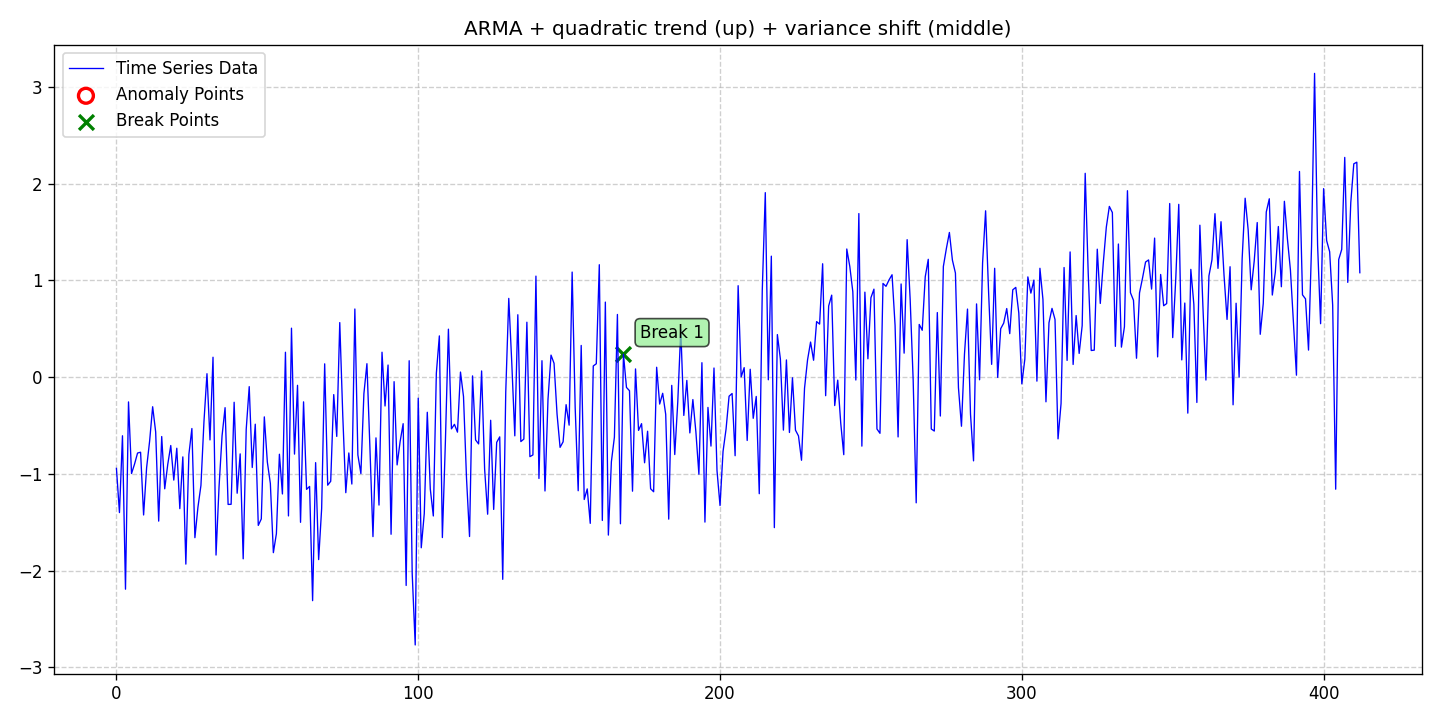

The table this chart was drawn from, first rows:
date, data, stationary, det_lin_up, det_lin_down, det_quad, det_cubic, det_exp, det_damped, stoc_trend, volatility, single_seas, multiple_seas, point_anom_single, point_anom_multi, collect_anom, context_anom, mean_shift, var_shift, trend_shift, point_anom_count, point_anom_location, point_anom_point, collect_anom_count
2020-01-01, -0.9437, 0, 0, 0, 1, 0, 0, 0, 0, 0, 0, 0, 0, 0, 0, 0, 0, 1, 0, 0, none, , 0
2020-01-02, -1.401, 0, 0, 0, 1, 0, 0, 0, 0, 0, 0, 0, 0, 0, 0, 0, 0, 1, 0, 0, none, , 0
2020-01-03, -0.6063, 0, 0, 0, 1, 0, 0, 0, 0, 0, 0, 0, 0, 0, 0, 0, 0, 1, 0, 0, none, , 0
2020-01-04, -2.193, 0, 0, 0, 1, 0, 0, 0, 0, 0, 0, 0, 0, 0, 0, 0, 0, 1, 0, 0, none, , 0
2020-01-05, -0.256, 0, 0, 0, 1, 0, 0, 0, 0, 0, 0, 0, 0, 0, 0, 0, 0, 1, 0, 0, none, , 0
2020-01-06, -0.9969, 0, 0, 0, 1, 0, 0, 0, 0, 0, 0, 0, 0, 0, 0, 0, 0, 1, 0, 0, none, , 0
2020-01-07, -0.8993, 0, 0, 0, 1, 0, 0, 0, 0, 0, 0, 0, 0, 0, 0, 0, 0, 1, 0, 0, none, , 0
2020-01-08, -0.7848, 0, 0, 0, 1, 0, 0, 0, 0, 0, 0, 0, 0, 0, 0, 0, 0, 1, 0, 0, none, , 0
2020-01-09, -0.7765, 0, 0, 0, 1, 0, 0, 0, 0, 0, 0, 0, 0, 0, 0, 0, 0, 1, 0, 0, none, , 0
2020-01-10, -1.425, 0, 0, 0, 1, 0, 0, 0, 0, 0, 0, 0, 0, 0, 0, 0, 0, 1, 0, 0, none, , 0
2020-01-11, -0.936, 0, 0, 0, 1, 0, 0, 0, 0, 0, 0, 0, 0, 0, 0, 0, 0, 1, 0, 0, none, , 0
2020-01-12, -0.6602, 0, 0, 0, 1, 0, 0, 0, 0, 0, 0, 0, 0, 0, 0, 0, 0, 1, 0, 0, none, , 0
2020-01-13, -0.306, 0, 0, 0, 1, 0, 0, 0, 0, 0, 0, 0, 0, 0, 0, 0, 0, 1, 0, 0, none, , 0
2020-01-14, -0.5669, 0, 0, 0, 1, 0, 0, 0, 0, 0, 0, 0, 0, 0, 0, 0, 0, 1, 0, 0, none, , 0
2020-01-15, -1.489, 0, 0, 0, 1, 0, 0, 0, 0, 0, 0, 0, 0, 0, 0, 0, 0, 1, 0, 0, none, , 0
2020-01-16, -0.6142, 0, 0, 0, 1, 0, 0, 0, 0, 0, 0, 0, 0, 0, 0, 0, 0, 1, 0, 0, none, , 0
2020-01-17, -1.155, 0, 0, 0, 1, 0, 0, 0, 0, 0, 0, 0, 0, 0, 0, 0, 0, 1, 0, 0, none, , 0
2020-01-18, -0.9031, 0, 0, 0, 1, 0, 0, 0, 0, 0, 0, 0, 0, 0, 0, 0, 0, 1, 0, 0, none, , 0
2020-01-19, -0.707, 0, 0, 0, 1, 0, 0, 0, 0, 0, 0, 0, 0, 0, 0, 0, 0, 1, 0, 0, none, , 0
2020-01-20, -1.065, 0, 0, 0, 1, 0, 0, 0, 0, 0, 0, 0, 0, 0, 0, 0, 0, 1, 0, 0, none, , 0
2020-01-21, -0.7352, 0, 0, 0, 1, 0, 0, 0, 0, 0, 0, 0, 0, 0, 0, 0, 0, 1, 0, 0, none, , 0
2020-01-22, -1.36, 0, 0, 0, 1, 0, 0, 0, 0, 0, 0, 0, 0, 0, 0, 0, 0, 1, 0, 0, none, , 0
2020-01-23, -0.8248, 0, 0, 0, 1, 0, 0, 0, 0, 0, 0, 0, 0, 0, 0, 0, 0, 1, 0, 0, none, , 0
2020-01-24, -1.934, 0, 0, 0, 1, 0, 0, 0, 0, 0, 0, 0, 0, 0, 0, 0, 0, 1, 0, 0, none, , 0
2020-01-25, -0.8005, 0, 0, 0, 1, 0, 0, 0, 0, 0, 0, 0, 0, 0, 0, 0, 0, 1, 0, 0, none, , 0
2020-01-26, -0.5312, 0, 0, 0, 1, 0, 0, 0, 0, 0, 0, 0, 0, 0, 0, 0, 0, 1, 0, 0, none, , 0
2020-01-27, -1.661, 0, 0, 0, 1, 0, 0, 0, 0, 0, 0, 0, 0, 0, 0, 0, 0, 1, 0, 0, none, , 0
2020-01-28, -1.346, 0, 0, 0, 1, 0, 0, 0, 0, 0, 0, 0, 0, 0, 0, 0, 0, 1, 0, 0, none, , 0
2020-01-29, -1.12, 0, 0, 0, 1, 0, 0, 0, 0, 0, 0, 0, 0, 0, 0, 0, 0, 1, 0, 0, none, , 0
2020-01-30, -0.4605, 0, 0, 0, 1, 0, 0, 0, 0, 0, 0, 0, 0, 0, 0, 0, 0, 1, 0, 0, none, , 0
2020-01-31, 0.03568, 0, 0, 0, 1, 0, 0, 0, 0, 0, 0, 0, 0, 0, 0, 0, 0, 1, 0, 0, none, , 0
2020-02-01, -0.649, 0, 0, 0, 1, 0, 0, 0, 0, 0, 0, 0, 0, 0, 0, 0, 0, 1, 0, 0, none, , 0
2020-02-02, 0.2062, 0, 0, 0, 1, 0, 0, 0, 0, 0, 0, 0, 0, 0, 0, 0, 0, 1, 0, 0, none, , 0
2020-02-03, -1.84, 0, 0, 0, 1, 0, 0, 0, 0, 0, 0, 0, 0, 0, 0, 0, 0, 1, 0, 0, none, , 0
2020-02-04, -1.134, 0, 0, 0, 1, 0, 0, 0, 0, 0, 0, 0, 0, 0, 0, 0, 0, 1, 0, 0, none, , 0
2020-02-05, -0.6059, 0, 0, 0, 1, 0, 0, 0, 0, 0, 0, 0, 0, 0, 0, 0, 0, 1, 0, 0, none, , 0
2020-02-06, -0.3156, 0, 0, 0, 1, 0, 0, 0, 0, 0, 0, 0, 0, 0, 0, 0, 0, 1, 0, 0, none, , 0
2020-02-07, -1.317, 0, 0, 0, 1, 0, 0, 0, 0, 0, 0, 0, 0, 0, 0, 0, 0, 1, 0, 0, none, , 0
2020-02-08, -1.315, 0, 0, 0, 1, 0, 0, 0, 0, 0, 0, 0, 0, 0, 0, 0, 0, 1, 0, 0, none, , 0
2020-02-09, -0.2597, 0, 0, 0, 1, 0, 0, 0, 0, 0, 0, 0, 0, 0, 0, 0, 0, 1, 0, 0, none, , 0
2020-02-10, -1.201, 0, 0, 0, 1, 0, 0, 0, 0, 0, 0, 0, 0, 0, 0, 0, 0, 1, 0, 0, none, , 0
2020-02-11, -0.7936, 0, 0, 0, 1, 0, 0, 0, 0, 0, 0, 0, 0, 0, 0, 0, 0, 1, 0, 0, none, , 0
2020-02-12, -1.879, 0, 0, 0, 1, 0, 0, 0, 0, 0, 0, 0, 0, 0, 0, 0, 0, 1, 0, 0, none, , 0
2020-02-13, -0.5402, 0, 0, 0, 1, 0, 0, 0, 0, 0, 0, 0, 0, 0, 0, 0, 0, 1, 0, 0, none, , 0
2020-02-14, -0.09809, 0, 0, 0, 1, 0, 0, 0, 0, 0, 0, 0, 0, 0, 0, 0, 0, 1, 0, 0, none, , 0
2020-02-15, -0.9344, 0, 0, 0, 1, 0, 0, 0, 0, 0, 0, 0, 0, 0, 0, 0, 0, 1, 0, 0, none, , 0
2020-02-16, -0.4866, 0, 0, 0, 1, 0, 0, 0, 0, 0, 0, 0, 0, 0, 0, 0, 0, 1, 0, 0, none, , 0
2020-02-17, -1.533, 0, 0, 0, 1, 0, 0, 0, 0, 0, 0, 0, 0, 0, 0, 0, 0, 1, 0, 0, none, , 0
2020-02-18, -1.466, 0, 0, 0, 1, 0, 0, 0, 0, 0, 0, 0, 0, 0, 0, 0, 0, 1, 0, 0, none, , 0
2020-02-19, -0.4109, 0, 0, 0, 1, 0, 0, 0, 0, 0, 0, 0, 0, 0, 0, 0, 0, 1, 0, 0, none, , 0
2020-02-20, -0.8776, 0, 0, 0, 1, 0, 0, 0, 0, 0, 0, 0, 0, 0, 0, 0, 0, 1, 0, 0, none, , 0
2020-02-21, -1.1, 0, 0, 0, 1, 0, 0, 0, 0, 0, 0, 0, 0, 0, 0, 0, 0, 1, 0, 0, none, , 0
2020-02-22, -1.815, 0, 0, 0, 1, 0, 0, 0, 0, 0, 0, 0, 0, 0, 0, 0, 0, 1, 0, 0, none, , 0
2020-02-23, -1.619, 0, 0, 0, 1, 0, 0, 0, 0, 0, 0, 0, 0, 0, 0, 0, 0, 1, 0, 0, none, , 0
2020-02-24, -0.7973, 0, 0, 0, 1, 0, 0, 0, 0, 0, 0, 0, 0, 0, 0, 0, 0, 1, 0, 0, none, , 0
2020-02-25, -1.208, 0, 0, 0, 1, 0, 0, 0, 0, 0, 0, 0, 0, 0, 0, 0, 0, 1, 0, 0, none, , 0
2020-02-26, 0.2577, 0, 0, 0, 1, 0, 0, 0, 0, 0, 0, 0, 0, 0, 0, 0, 0, 1, 0, 0, none, , 0
2020-02-27, -1.435, 0, 0, 0, 1, 0, 0, 0, 0, 0, 0, 0, 0, 0, 0, 0, 0, 1, 0, 0, none, , 0
2020-02-28, 0.5066, 0, 0, 0, 1, 0, 0, 0, 0, 0, 0, 0, 0, 0, 0, 0, 0, 1, 0, 0, none, , 0
2020-02-29, -0.7959, 0, 0, 0, 1, 0, 0, 0, 0, 0, 0, 0, 0, 0, 0, 0, 0, 1, 0, 0, none, , 0
... 353 more rows
